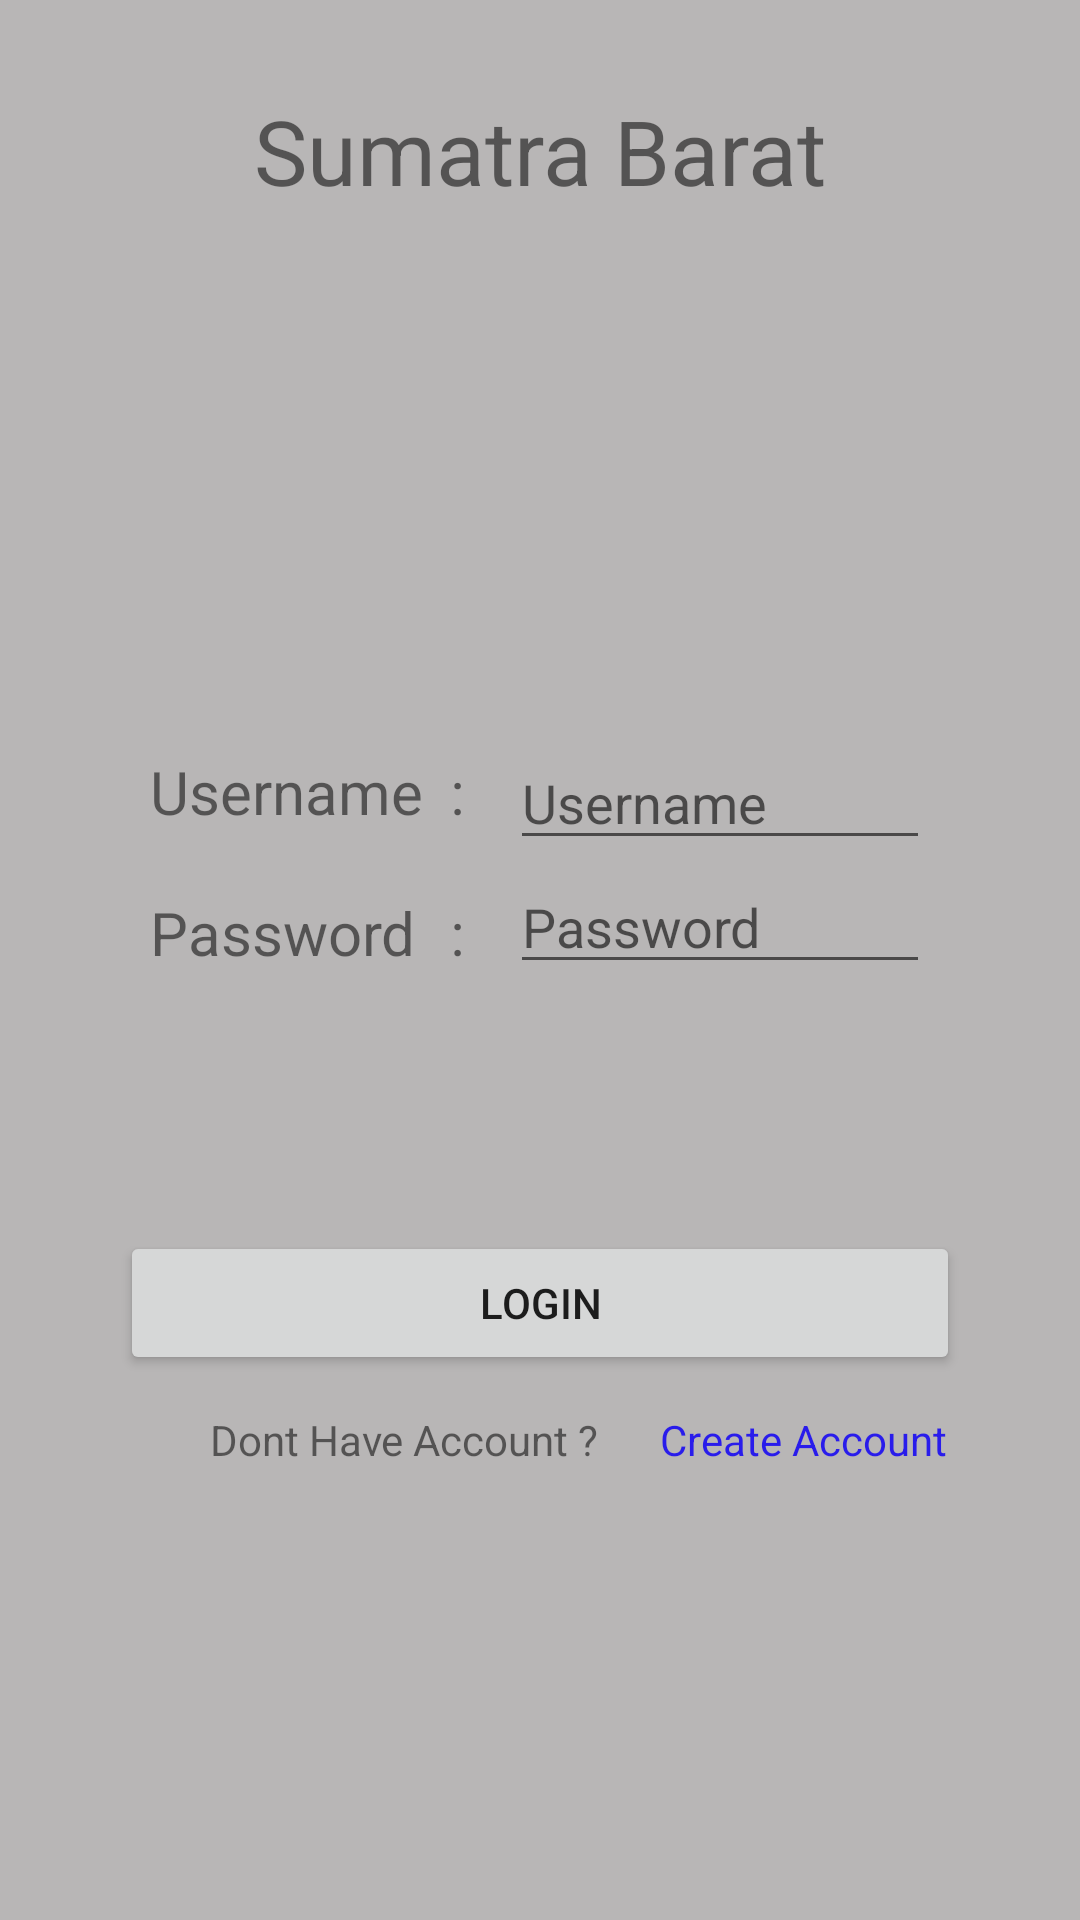

Here is an Android app screen rendered from its layout file. Give the layout XML and the strings, colors and styles it references.
<!-- AndroidManifest.xml: application theme NoActionBar -->
<!-- res/layout/activity_login.xml -->
<?xml version="1.0" encoding="utf-8"?>
<LinearLayout xmlns:android="http://schemas.android.com/apk/res/android"
    xmlns:app="http://schemas.android.com/apk/res-auto"
    xmlns:tools="http://schemas.android.com/tools"
    android:layout_width="match_parent"
    android:layout_height="match_parent"
    android:orientation="vertical"
    android:background="#B8B6B6"
    tools:context=".LoginActivity">

        <TextView
            android:layout_width="match_parent"
            android:layout_height="wrap_content"
            android:layout_marginTop="30dp"
            android:gravity="center"
            android:text="Sumatra Barat"
            android:textSize="30dp" />

       <RelativeLayout
           android:layout_width="match_parent"
           android:layout_height="wrap_content">

               <LinearLayout
                   android:layout_width="match_parent"
                   android:layout_height="wrap_content"
                   android:layout_marginTop="30dp">

                       <ImageView
                           android:layout_width="match_parent"
                           android:layout_height="120dp"
                           android:src="@drawable/logo"
                           />

               </LinearLayout>
       </RelativeLayout>


        <RelativeLayout
            android:layout_width="match_parent"
            android:layout_height="match_parent"
            >

                <LinearLayout
                    android:layout_width="wrap_content"
                    android:layout_height="wrap_content"
                    android:orientation="vertical"
                    >

                        <TextView
                            android:layout_width="wrap_content"
                            android:layout_height="wrap_content"
                            android:layout_marginLeft="50dp"
                            android:layout_marginTop="30dp"
                            android:textSize="20dp"
                            android:text="Username" />
                        <TextView
                            android:layout_width="wrap_content"
                            android:layout_height="wrap_content"
                            android:layout_marginLeft="50dp"
                            android:layout_marginTop="20dp"
                            android:textSize="20dp"
                            android:text="Password" />

                </LinearLayout>
                <LinearLayout
                    android:layout_width="wrap_content"
                    android:layout_height="wrap_content"
                    android:orientation="vertical">

                        <TextView
                            android:layout_width="wrap_content"
                            android:layout_height="wrap_content"
                            android:text=":"
                            android:layout_marginLeft="150dp"
                            android:textSize="20dp"
                            android:layout_marginTop="30dp"/>
                        <TextView
                            android:layout_width="wrap_content"
                            android:layout_height="wrap_content"
                            android:text=":"
                            android:layout_marginLeft="150dp"
                            android:textSize="20dp"
                            android:layout_marginTop="20dp"/>
                </LinearLayout>
                <LinearLayout
                    android:layout_width="match_parent"
                    android:layout_height="wrap_content"
                    android:layout_marginTop="25dp"
                    android:layout_marginLeft="170dp"
                    android:layout_marginRight="50dp"
                    android:orientation="vertical">

                        <EditText
                            android:layout_width="match_parent"
                            android:layout_height="wrap_content"
                            android:hint="Username"
                            android:id="@+id/etUname"
                            android:inputType="text"/>
                        <EditText
                            android:layout_width="match_parent"
                            android:layout_height="wrap_content"
                            android:hint="Password"
                            android:id="@+id/etPassword"
                            android:inputType="textPassword"/>
                </LinearLayout>

                <Button
                    android:layout_width="match_parent"
                    android:layout_height="wrap_content"
                    android:layout_marginTop="190dp"
                    android:gravity="center"
                    android:layout_marginLeft="40dp"
                    android:layout_marginRight="40dp"
                    android:text="Login"
                    android:onClick="masuk"/>

                <TextView
                    android:layout_width="wrap_content"
                    android:layout_height="wrap_content"
                    android:layout_marginTop="250dp"
                    android:layout_marginLeft="70dp"
                    android:text="Dont Have Account ?"/>

                <TextView
                    android:layout_width="wrap_content"
                    android:layout_height="wrap_content"
                    android:text="Create Account"
                    android:onClick="pindah"
                    android:layout_marginTop="250dp"
                    android:layout_marginLeft="220dp"
                    android:textColor="#291CEB" />
        </RelativeLayout>

</LinearLayout>
<!-- resources referenced by this layout -->
<resources>
  <style name="NoActionBar" parent="Theme.AppCompat.DayNight.NoActionBar">
          <item name="colorPrimary">@color/colorPrimary</item>
          <item name="colorPrimaryDark">@color/colorPrimaryDark</item>
          <item name="colorAccent">@color/colorAccent</item>
      </style>
  <!-- not gathered from this repository: default colours our renderer supplied (Android Studio template values) -->
  <color name="colorPrimary">#FF6200EE</color>
  <color name="colorPrimaryDark">#FF3700B3</color>
  <color name="colorAccent">#FF03DAC5</color>
</resources>
